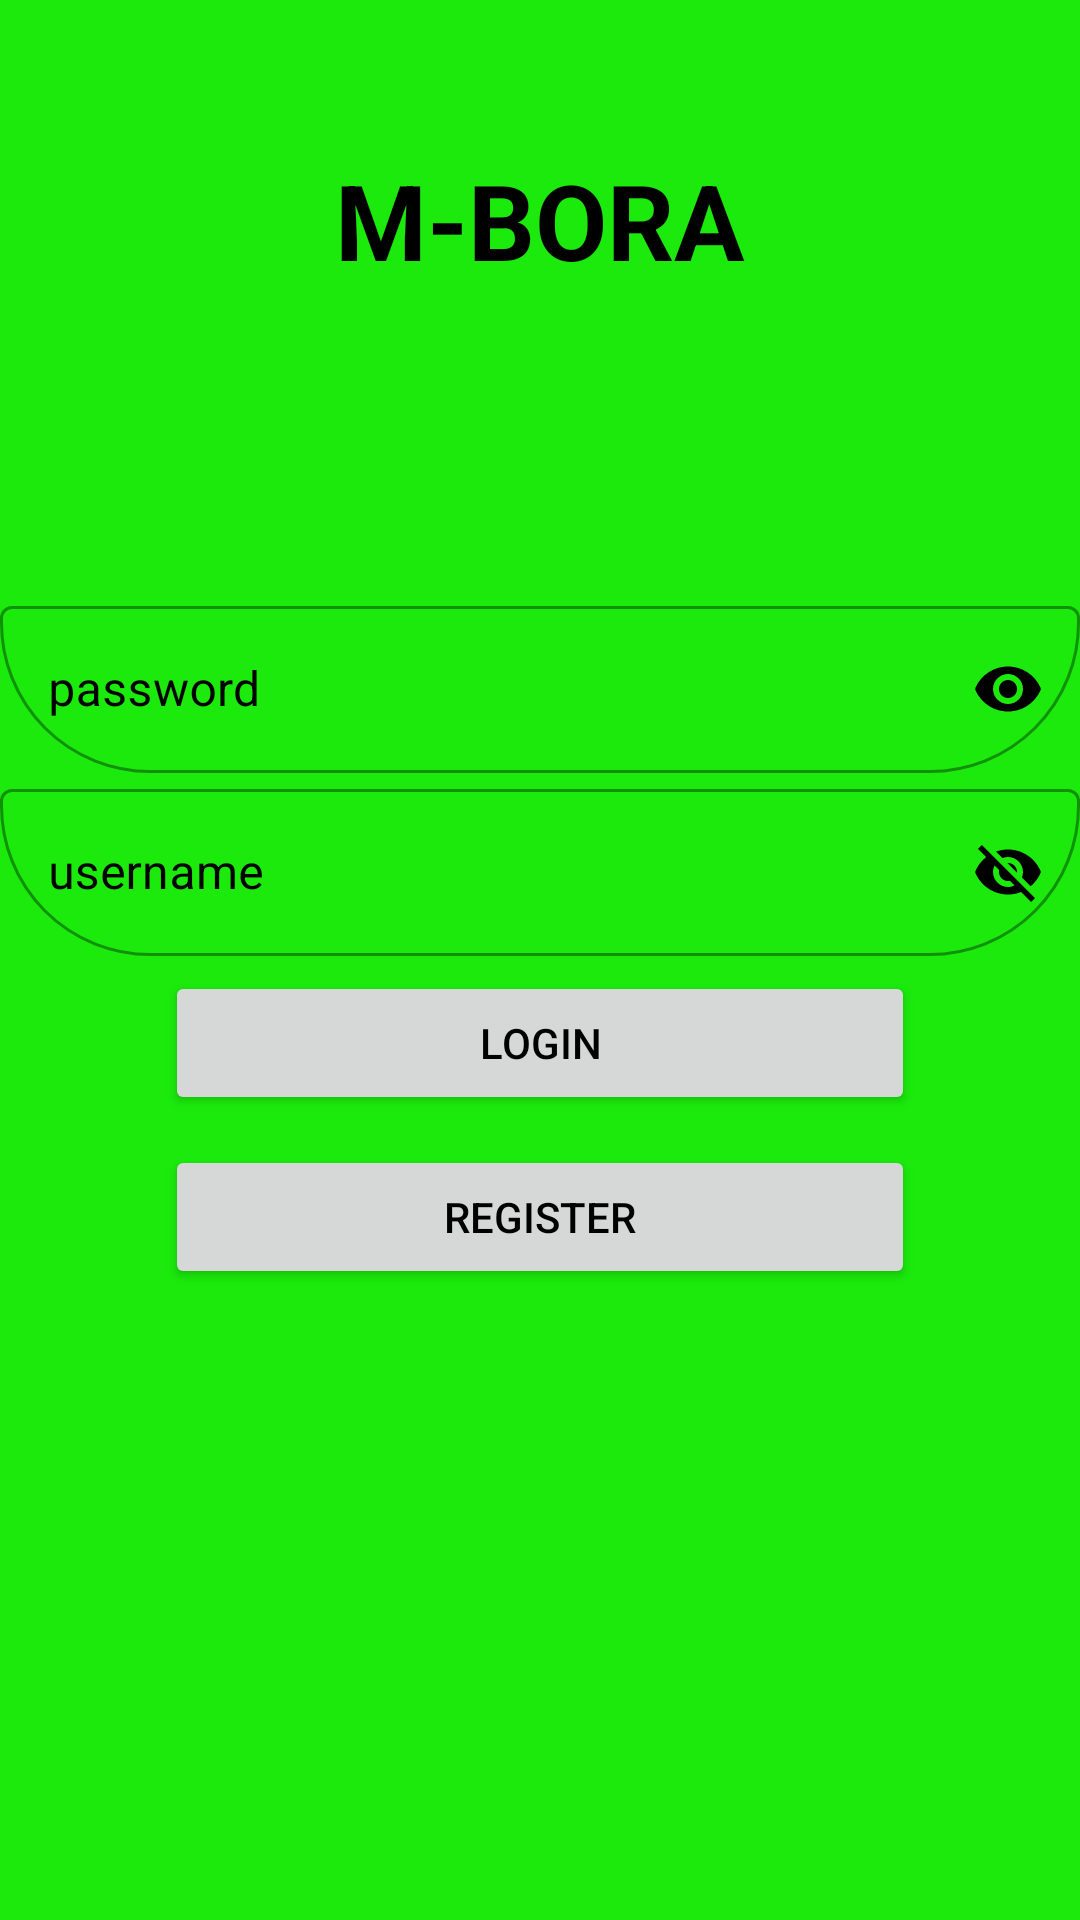

Layout XML and referenced resources for this Android screen:
<!-- AndroidManifest.xml: application theme Theme.MBora -->
<!-- res/layout/login.xml -->
<?xml version="1.0" encoding="utf-8"?>
<LinearLayout xmlns:android="http://schemas.android.com/apk/res/android"
    xmlns:app="http://schemas.android.com/apk/res-auto"
    xmlns:tools="http://schemas.android.com/tools"
    android:layout_width="match_parent"
    android:layout_height="match_parent"
    android:background="#1BEA0C"
    android:orientation="vertical"
    android:padding="0sp"
    tools:context=".login">

    <TextView
        android:layout_width="match_parent"
        android:layout_height="wrap_content"
        android:text="@string/m_bora"
        android:textColor="@color/black"
        android:layout_marginBottom="50dp"
        android:layout_marginTop="50sp"
        android:textStyle="bold"
        android:textAlignment="center"
        android:textSize="35sp"
        android:layout_gravity="center_horizontal"/>


    <LinearLayout
        android:layout_width="match_parent"
        android:layout_height="wrap_content"
        android:layout_marginTop="50sp"
        android:orientation="vertical"
        android:layout_marginBottom="20dp">




            <com.google.android.material.textfield.TextInputLayout
                android:id="@+id/password"
                style="@style/Widget.MaterialComponents.TextInputLayout.OutlinedBox"
                android:layout_width="match_parent"
                android:layout_height="wrap_content"
                android:hint="@string/password"
                app:hintTextColor="@color/black"
                app:boxCornerRadiusBottomEnd="50sp"
                app:boxCornerRadiusBottomStart="50sp"
                app:boxBackgroundMode="outline"
                android:textColorHint="@color/black"
                app:errorTextColor="@color/black"
                app:passwordToggleEnabled="true"
                app:passwordToggleTint="@color/black">

                <com.google.android.material.textfield.TextInputEditText
                    android:layout_width="match_parent"
                    android:layout_height="wrap_content"
                    android:inputType="numberPassword" />
                <com.google.android.material.textfield.TextInputLayout
                    android:layout_width="match_parent"
                    android:layout_height="wrap_content"
                    android:id="@+id/username"
                    app:hintTextColor="@color/black"
                    android:hint="@string/Username"
                    android:textColorHint="@color/black"
                    app:boxCornerRadiusBottomEnd="50sp"
                    app:boxCornerRadiusBottomStart="50sp"
                    style="@style/Widget.MaterialComponents.TextInputLayout.OutlinedBox"
                    app:boxBackgroundMode="outline"
                    app:passwordToggleEnabled="true"
                    app:passwordToggleTint="@color/black">
                    <com.google.android.material.textfield.TextInputEditText
                        android:layout_width="match_parent"
                        android:layout_height="wrap_content"
                        android:inputType="text"/>
                </com.google.android.material.textfield.TextInputLayout>
            </com.google.android.material.textfield.TextInputLayout>

        <Button

            android:id="@+id/login_button"
            android:layout_width="250dp"
            android:layout_height="match_parent"
            android:layout_gravity="center"
            android:layout_marginTop="5dp"
            android:layout_marginBottom="5dp"
            android:text="@string/login"
            android:textColor="@color/black" />

        <Button

            android:id="@+id/register"
            android:layout_width="250dp"
            android:layout_height="match_parent"
            android:layout_gravity="center"
            android:layout_marginTop="5dp"
            android:layout_marginBottom="5dp"
            android:text="@string/register"
            android:textColor="@color/black" />

    </LinearLayout>
</LinearLayout>
<!-- resources referenced by this layout -->
<resources>
  <color name="black">#000000</color>
  <string name="Username">username</string>
  <string name="login">login</string>
  <string name="m_bora">M-BORA</string>
  <string name="password">password</string>
  <string name="register">register</string>
  <style name="Theme.MBora" parent="Theme.MaterialComponents.DayNight.DarkActionBar">
          
          <item name="colorPrimary">#00EE04</item>
          <item name="colorPrimaryVariant">#34BC2F</item>
          <item name="colorOnPrimary">@color/lavender</item>
  
          
          <item name="colorSecondary">#358F21</item>
          <item name="colorSecondaryVariant">#6A8701</item>
          <item name="colorOnSecondary">@color/black</item>
          
          <item name="android:statusBarColor">@color/orange</item>
          
          <item name="color">#390743FA</item>
  
      </style>
  <color name="lavender">#FFFFFFFF</color>
  <color name="orange">#F8CB02</color>
</resources>
